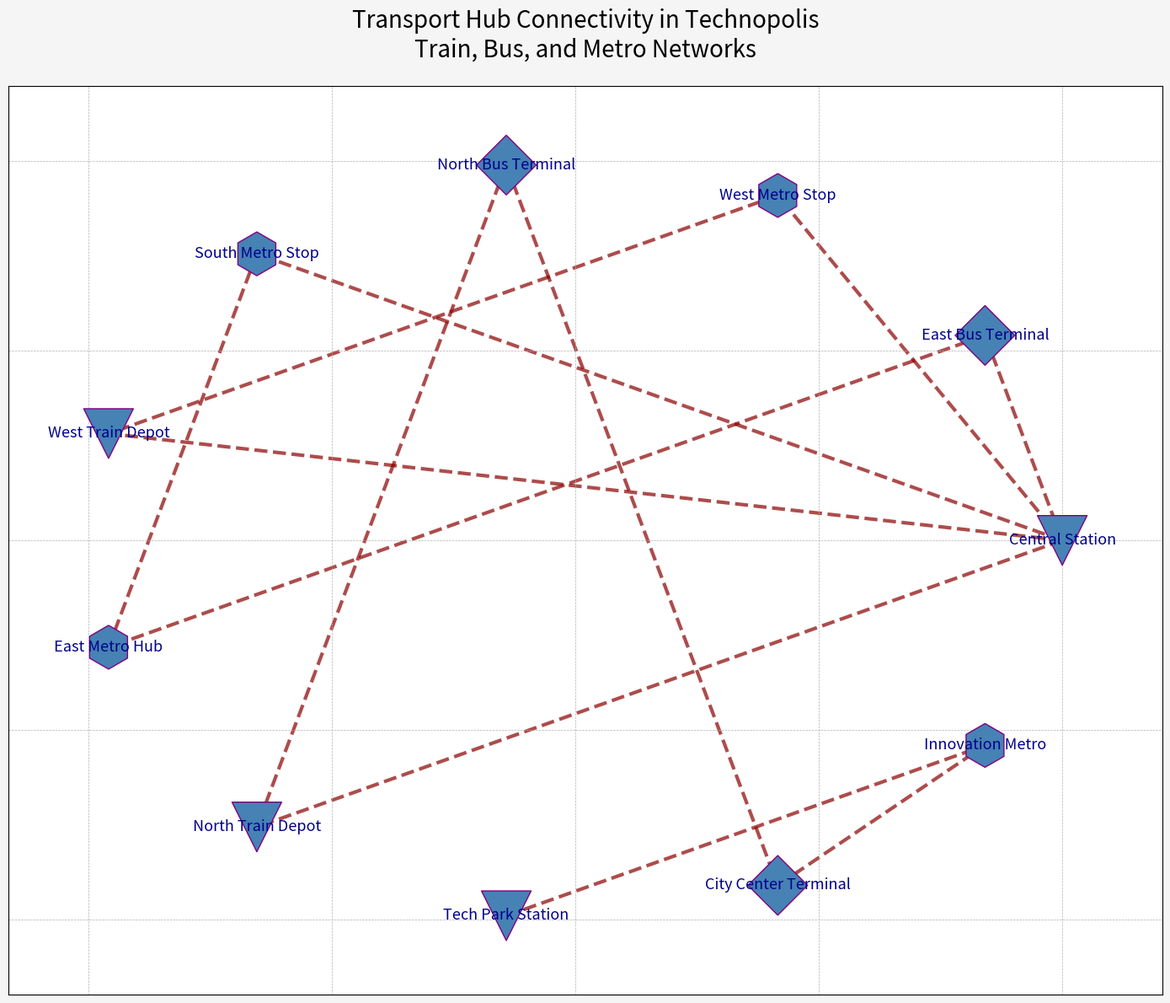

Generate this figure with matplotlib:
import matplotlib.pyplot as plt
import networkx as nx

hubs = {
    'Central Station': 'train',
    'East Bus Terminal': 'bus',
    'West Metro Stop': 'metro',
    'North Bus Terminal': 'bus',
    'South Metro Stop': 'metro',
    'West Train Depot': 'train',
    'East Metro Hub': 'metro',
    'North Train Depot': 'train',
    'Tech Park Station': 'train',
    'City Center Terminal': 'bus',
    'Innovation Metro': 'metro',
}

connections = [
    ('Central Station', 'East Bus Terminal'),
    ('Central Station', 'West Metro Stop'),
    ('East Bus Terminal', 'East Metro Hub'),
    ('West Metro Stop', 'West Train Depot'),
    ('North Bus Terminal', 'North Train Depot'),
    ('South Metro Stop', 'Central Station'),
    ('West Train Depot', 'Central Station'),
    ('East Metro Hub', 'South Metro Stop'),
    ('North Train Depot', 'Central Station'),
    ('Tech Park Station', 'Innovation Metro'),
    ('City Center Terminal', 'Innovation Metro'),
    ('City Center Terminal', 'North Bus Terminal'),
]

G = nx.Graph()
G.add_nodes_from(hubs)
G.add_edges_from(connections)

pos = nx.circular_layout(G)

node_color = 'steelblue'
node_shapes = {'train': 'v', 'bus': 'D', 'metro': 'h'}
node_sizes = {'train': 1800, 'bus': 1300, 'metro': 1400}

node_shape_map = {node: node_shapes[hubs[node]] for node in G.nodes()}

fig, ax = plt.subplots(figsize=(14, 12))
fig.patch.set_facecolor('whitesmoke')

for shape in set(node_shapes.values()):
    nx.draw_networkx_nodes(
        G, pos, ax=ax,
        node_size=[node_sizes[hubs[node]] for node in G.nodes() if node_shape_map[node] == shape],
        node_color=node_color,
        nodelist=[node for node in G.nodes() if node_shape_map[node] == shape],
        node_shape=shape,
        edgecolors='purple'
    )

nx.draw_networkx_edges(G, pos, width=3.0, alpha=0.7, edge_color='darkred', style='dashed')

nx.draw_networkx_labels(G, pos, font_size=13, font_weight='normal', font_color='darkblue')

ax.set_title(
    'Transport Hub Connectivity in Technopolis\nTrain, Bus, and Metro Networks',
    fontsize=20, fontweight='normal', ha='center', pad=25
)

ax.grid(visible=True, linestyle='--', linewidth=0.5)

plt.tight_layout()
plt.show()
